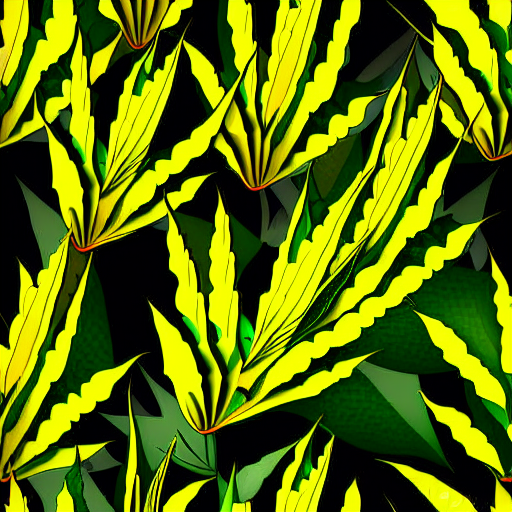
Generation parameters embedded in this image by AUTOMATIC1111 Stable Diffusion web UI or a fork of it (Forge, ...) (PNG 'parameters' text chunk):
leaves seamless tiling by M.C. Escher, colorful, (((detailed photograph)))
Negative prompt: ceramic, floor, grout
Steps: 40, Sampler: Euler a, CFG scale: 21.0, Seed: 1608700726, Size: 512x512